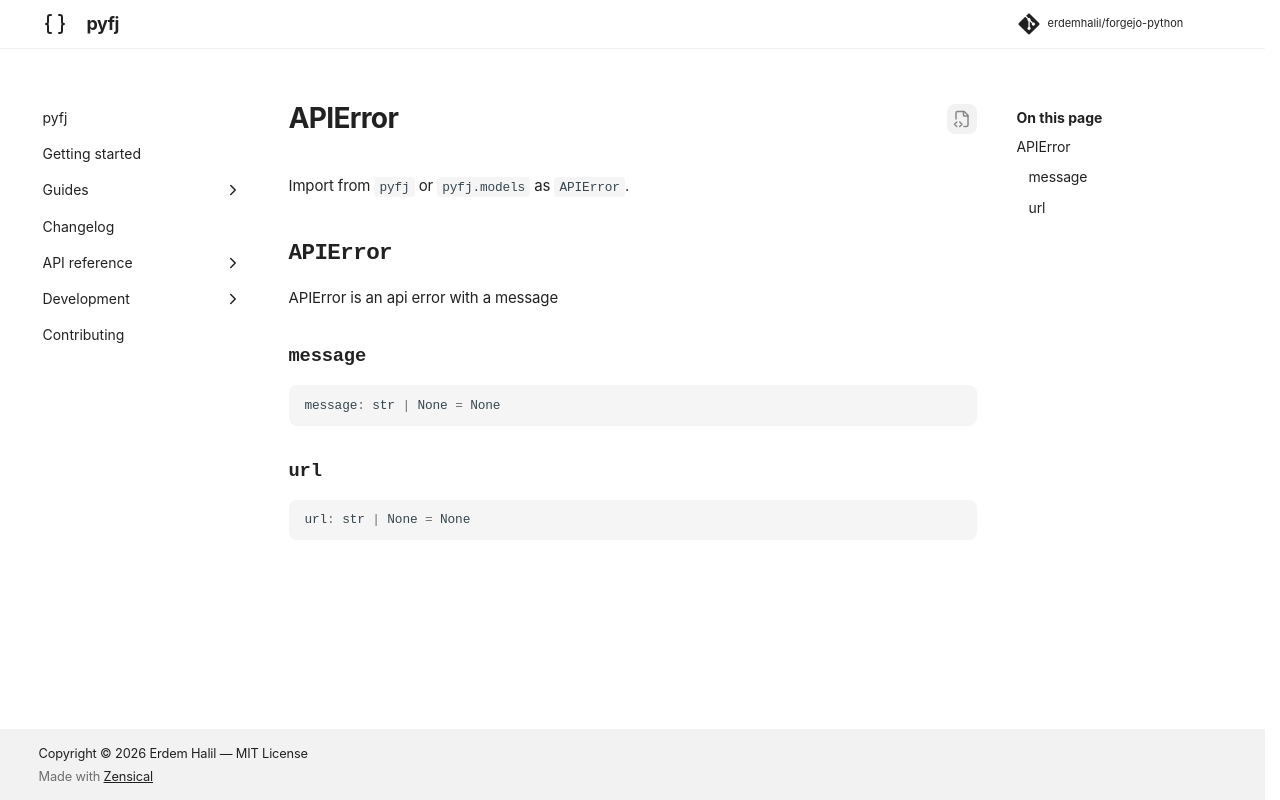

repository: erdemhalil/forgejo-python · page: 0.1/reference/models/api_error/index.html · generator: mkdocs

---
title: "APIError"
description: "APIError is an api error with a message"
---

# APIError

Import from `pyfj` or `pyfj.models` as `APIError`.

::: pyfj._generated.models.api_error.APIError
